Run: headless pygame with SDL's dummy video driver; simulated clock (each Clock.tick advances the game by its frame time, no real sleeping); random seed 0; keys injected as events and as key.get_pressed() state; mouse plan: one left click at the window centre at the start of phase 2, then a move to the lower-right quarter at the start of phase 3.
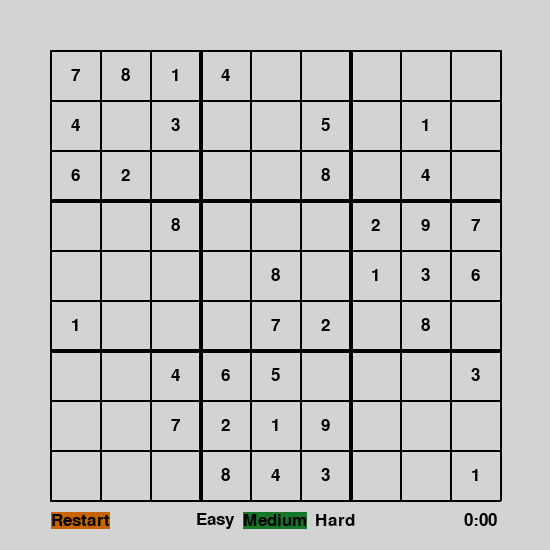
Frame 1 of 4 · flips 1–60 · no input
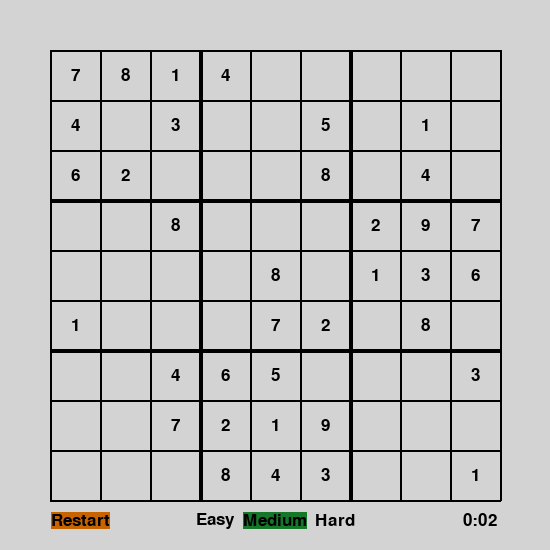
Frame 2 of 4 · flips 61–180 · clicked the window centre · tapped SPACE, RETURN · held RIGHT (→), D
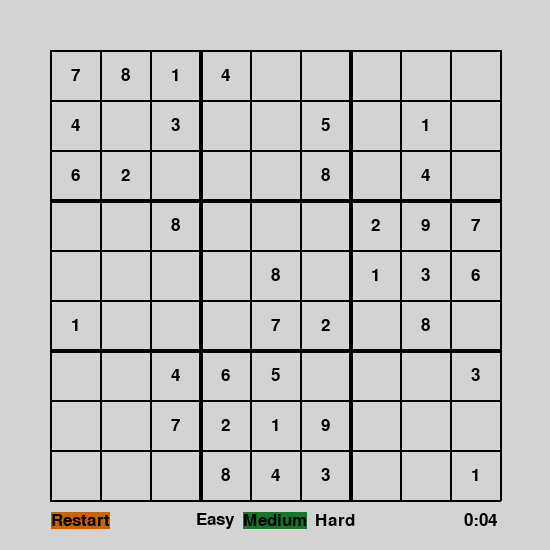
Frame 3 of 4 · flips 181–300 · moved the mouse to the lower-right quarter · held DOWN (↓), S
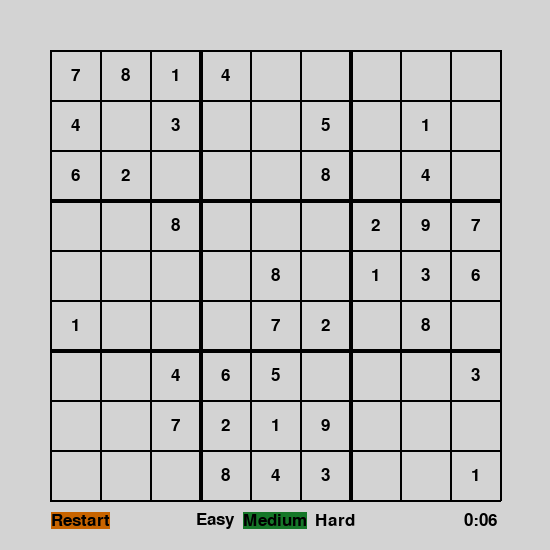
Frame 4 of 4 · flips 301–420 · held LEFT (←), A, UP (↑), W

The pygame program that drew these frames:

import random
from collections import defaultdict
from copy import deepcopy
import pygame

# Start the game
pygame.init()

# Colors
black = (0, 0, 0)
white = (211, 211, 211)
red = (255, 0, 0)
green = (21, 119, 40)
orange = (200, 100, 0)

# Fonts
font26 = pygame.font.Font(None, 26)
font20 = pygame.font.Font(None, 20)


class Game:

    def __init__(self, diff='medium'):

        # Set up parameters
        self.time = 0
        self.diff = diff  # Game difficulty
        self.board, self.solution = self.GeneratedBoard(self.diff)
        self.temp = defaultdict(str)
        self.solved = set()

        # Create window
        self.window = pygame.display.set_mode(size=(550, 550))
        self.window.fill(white)
        pygame.display.set_caption("Sudoku")
        pygame.display.flip()

        # Draw GUI and place numbers
        self.drawGrid(placeNums=True)

        # Start the game
        self.run()

    # Color buttons according to difficulty selection
    def colorButtons(self, choice):
        colors = [white, white, white]
        diffToIndex = {'easy': 0, 'medium': 1, 'hard': 2}
        colors[diffToIndex[choice]] = green

        easyText = font26.render("Easy", True, black, colors[0])
        easyRect = easyText.get_rect(center=(215, 520))
        self.window.blit(easyText, easyRect)

        medText = font26.render("Medium", True, black, colors[1])
        medRect = medText.get_rect(center=(275, 520))
        self.window.blit(medText, medRect)

        hardText = font26.render("Hard", True, black, colors[2])
        hardRect = hardText.get_rect(center=(335, 520))  # (350, 520)
        self.window.blit(hardText, hardRect)

    # Run the game, and display game on the GUI
    def run(self):
        # Set up buttons
        restartText = font26.render("Restart", True, black, orange)
        restartRect = restartText.get_rect(center=(80, 520))
        self.window.blit(restartText, restartRect)
        self.colorButtons(self.diff)

        # Run
        clock = pygame.time.Clock()
        selected = False
        run = True
        while run:
            events = pygame.event.get()
            keys = pygame.key.get_pressed()

            for event in events:
                if event.type == pygame.QUIT:
                    run = False

                if event.type == pygame.MOUSEBUTTONUP:
                    # remove previous selection
                    if selected:
                        self.deselect(x, y)
                    # get new selection
                    y, x = pygame.mouse.get_pos()

                    easy = 190 <= y <= 232 and 510 <= x <= 530
                    medium = 240 <= y <= 308 and 510 <= x <= 530
                    hard = 316 <= y <= 360 and 510 <= x <= 530
                    restart = 50 <= y <= 110 and 510 <= x <= 530

                    if easy:
                        self.diff = 'easy'
                        self.newGame()

                    elif medium:
                        self.diff = 'medium'
                        self.newGame()

                    elif hard:
                        self.diff = 'hard'
                        self.newGame()

                    elif restart:
                        self.newGame(sameBoard=True)

                    else:
                        x, y = x // 50 - 1, y // 50 - 1
                        if 0 <= x < 9 and 0 <= y < 9 and self.board[x][y] == '.':
                            self.select(x, y)
                            selected = True

            if selected:
                # Check for user input
                for num, pressed in enumerate(keys[49:58]):
                    if pressed:
                        self.pencil(num + 1, x, y)

                # Check for delete
                if keys[pygame.K_DELETE] and self.temp[(x, y)] != '':
                    self.clearCell(x, y)
                    self.select(x, y)

                # Confirm selection
                if keys[pygame.K_RETURN] and self.temp[(x, y)] == self.solution[x][y]:
                    self.write(self.temp[(x, y)], x, y)
                    selected = False

                if keys[pygame.K_LEFT] and y > 0:
                    i = y - 1
                    while i > 0 and self.board[x][i] != '.':
                        i -= 1

                    if self.board[x][i] == '.':
                        self.deselect(x, y)
                        self.select(x, i)
                        y = i

                    pygame.time.wait(150)  # debounce

                if keys[pygame.K_RIGHT] and y < 8:
                    i = y + 1
                    while i < 8 and self.board[x][i] != '.':
                        i += 1

                    if self.board[x][i] == '.':
                        self.deselect(x, y)
                        self.select(x, i)
                        y = i

                    pygame.time.wait(150)  # debounce

                if keys[pygame.K_DOWN] and x < 8:
                    i = x + 1
                    while i < 8 and self.board[i][y] != '.':
                        i += 1

                    if self.board[i][y] == '.':
                        self.deselect(x, y)
                        self.select(i, y)
                        x = i

                    pygame.time.wait(150)  # debounce

                if keys[pygame.K_UP] and x > 0:
                    i = x - 1
                    while i > 0 and self.board[i][y] != '.':
                        i -= 1

                    if self.board[i][y] == '.':
                        self.deselect(x, y)
                        self.select(i, y)
                        x = i

                    pygame.time.wait(150)  # debounce

            if keys[pygame.K_SPACE]:
                if selected:
                    self.clearCell(x, y)
                self.solve()

            clock.tick()
            self.time += clock.get_rawtime()
            mins = str((self.time // 1000) // 60)
            secs = str((self.time // 1000) % 60)
            if len(secs) == 1:
                secs = '0' + secs

            pygame.draw.rect(self.window, white, (430, 505, 100, 50))
            text = font26.render(mins + ':' + secs, True, black, white)
            textRect = text.get_rect(center=(480, 520))
            self.window.blit(text, textRect)

            pygame.display.update()
            if keys[pygame.K_ESCAPE]:
                run = False

        pygame.display.quit()
        pygame.quit()

    def drawGrid(self, placeNums=False):
        # Draw lines
        for i, offset in enumerate(range(0, 500, 50)):
            if i == 3 or i == 6:
                thickness = 4
            else:
                thickness = 2
            pygame.draw.line(self.window, black, (50 + offset, 50), (50 + offset, 500), thickness)
            pygame.draw.line(self.window, black, (50, 50 + offset), (500, 50 + offset), thickness)

        if placeNums:
            # Place numbers
            for x, row in enumerate(self.board):
                for y, value in enumerate(row):
                    if value != '.':
                        text = font26.render(self.board[x][y], True, black, white)
                        textRect = text.get_rect(center=((y * 50) + 75, (x * 50) + 75))
                        self.window.blit(text, textRect)

    def select(self, x, y):
        pygame.draw.rect(self.window, red, ((y + 1) * 50 + 2, (x + 1) * 50 + 2, 47, 47), 2)

    def deselect(self, x, y):
        pygame.draw.rect(self.window, white, ((y + 1) * 50 + 2, (x + 1) * 50 + 2, 48, 48), 4)
        self.drawGrid()  # CleanUp any problems with the border

    def clearCell(self, x, y, fixGrid=True):
        pygame.draw.rect(self.window, white, ((y + 1) * 50 + 2, (x + 1) * 50 + 2, 48, 48))
        if fixGrid:
            self.drawGrid()  # CleanUp any problems with the border

    def pencil(self, val, x, y):
        self.temp[(x, y)] = str(val)
        self.clearCell(x, y)
        self.select(x, y)

        text = font20.render(self.temp[(x, y)], True, black, white)
        textRect = text.get_rect(center=((y * 50) + 63, (x * 50) + 64))
        self.window.blit(text, textRect)

    def write(self, val, x, y, color=black):
        self.clearCell(x, y)
        self.board[x][y] = val
        self.solved.add((x, y))

        text = font26.render(val, True, color, white)
        textRect = text.get_rect(center=((y * 50) + 75, (x * 50) + 75))
        self.window.blit(text, textRect)

    def newGame(self, sameBoard=False):
        if sameBoard:

            for x, y in self.solved:
                self.board[x][y] = '.'
                self.clearCell(x, y, fixGrid=False)

            self.drawGrid()

        else:
            self.board, self.solution = self.GeneratedBoard(self.diff)

        self.temp = defaultdict(str)
        self.solved = set()

        pygame.draw.rect(self.window, white, (50, 50, 450, 450))
        self.drawGrid(placeNums=True)
        self.colorButtons(self.diff)
        self.time = 0

    # uses backtracking to solve the board (always solves the cell with least choices first)
    def solve(self):
        rows, cols, blocks = defaultdict(set), defaultdict(set), defaultdict(set)
        for r in range(9):
            for c in range(9):
                val = self.board[r][c]
                if val != '.':
                    rows[r].add(val)
                    cols[c].add(val)
                    blocks[(r // 3, c // 3)].add(val)

        def isValid(d, r, c):
            return d not in rows[r] and d not in cols[c] and d not in blocks[(r // 3, c // 3)]

        def get_choices(r, c):
            return [d for d in '123456789' if isValid(d, r, c)]

        def get_empty_cell():
            empty = [(r, c, get_choices(r, c)) for r in range(9) for c in range(9) if self.board[r][c] == '.']
            return min(empty, key=lambda x: len(x[2])) if empty else None

        def fill(r, c, v):
            self.board[r][c] = v
            rows[r].add(v)
            cols[c].add(v)
            blocks[(r // 3, c // 3)].add(v)

            self.write(v, r, c, green)
            pygame.display.update()
            pygame.time.wait(50)

        def unfill(r, c, v):
            self.board[r][c] = '.'
            rows[r].remove(v)
            cols[c].remove(v)
            blocks[(r // 3, c // 3)].remove(v)

            self.clearCell(r, c)
            pygame.display.update()
            pygame.time.wait(50)

        def solve_board():
            events = pygame.event.get()  # if events are not read, pygame will crash
            empty = get_empty_cell()
            if not empty:
                return True

            else:
                r, c, choices = empty
                if not choices:
                    return False

                for choice in choices:
                    fill(r, c, choice)
                    if solve_board():
                        return True
                    else:
                        unfill(r, c, choice)
                return False

        solve_board()

    def GeneratedBoard(self, diff):

        difficulty = {'easy': 4, 'medium': 5, 'hard': 7}
        count = 81
        board = [['.' for _ in range(9)] for _ in range(9)]
        rows, cols, blocks = defaultdict(set), defaultdict(set), defaultdict(set)

        def isValid(d, r, c):
            return d not in rows[r] and d not in cols[c] and d not in blocks[(r // 3, c // 3)]

        def get_choices(r, c):
            return [d for d in '123456789' if isValid(d, r, c)]

        def get_empty_cell():
            empty = [(r, c, get_choices(r, c)) for r in range(9) for c in range(9) if board[r][c] == '.']
            return min(empty, key=lambda x: len(x[2])) if empty else None

        while count > 0:
            empty = get_empty_cell()
            if empty:
                r, c, choices = empty
                if choices:
                    v = random.choice(choices)
                    board[r][c] = v
                    rows[r].add(v)
                    cols[c].add(v)
                    blocks[(r // 3, c // 3)].add(v)
                    count -= 1

                else:
                    count = 81
                    board = [['.' for _ in range(9)] for _ in range(9)]
                    rows = defaultdict(set)
                    cols = defaultdict(set)
                    blocks = defaultdict(set)

        solution = deepcopy(board)

        for r in range(9):
            columns = random.sample(list(range(9)), difficulty[diff])
            for c in columns:
                board[r][c] = '.'
        return board, solution


if __name__ == '__main__':
    game = Game()
